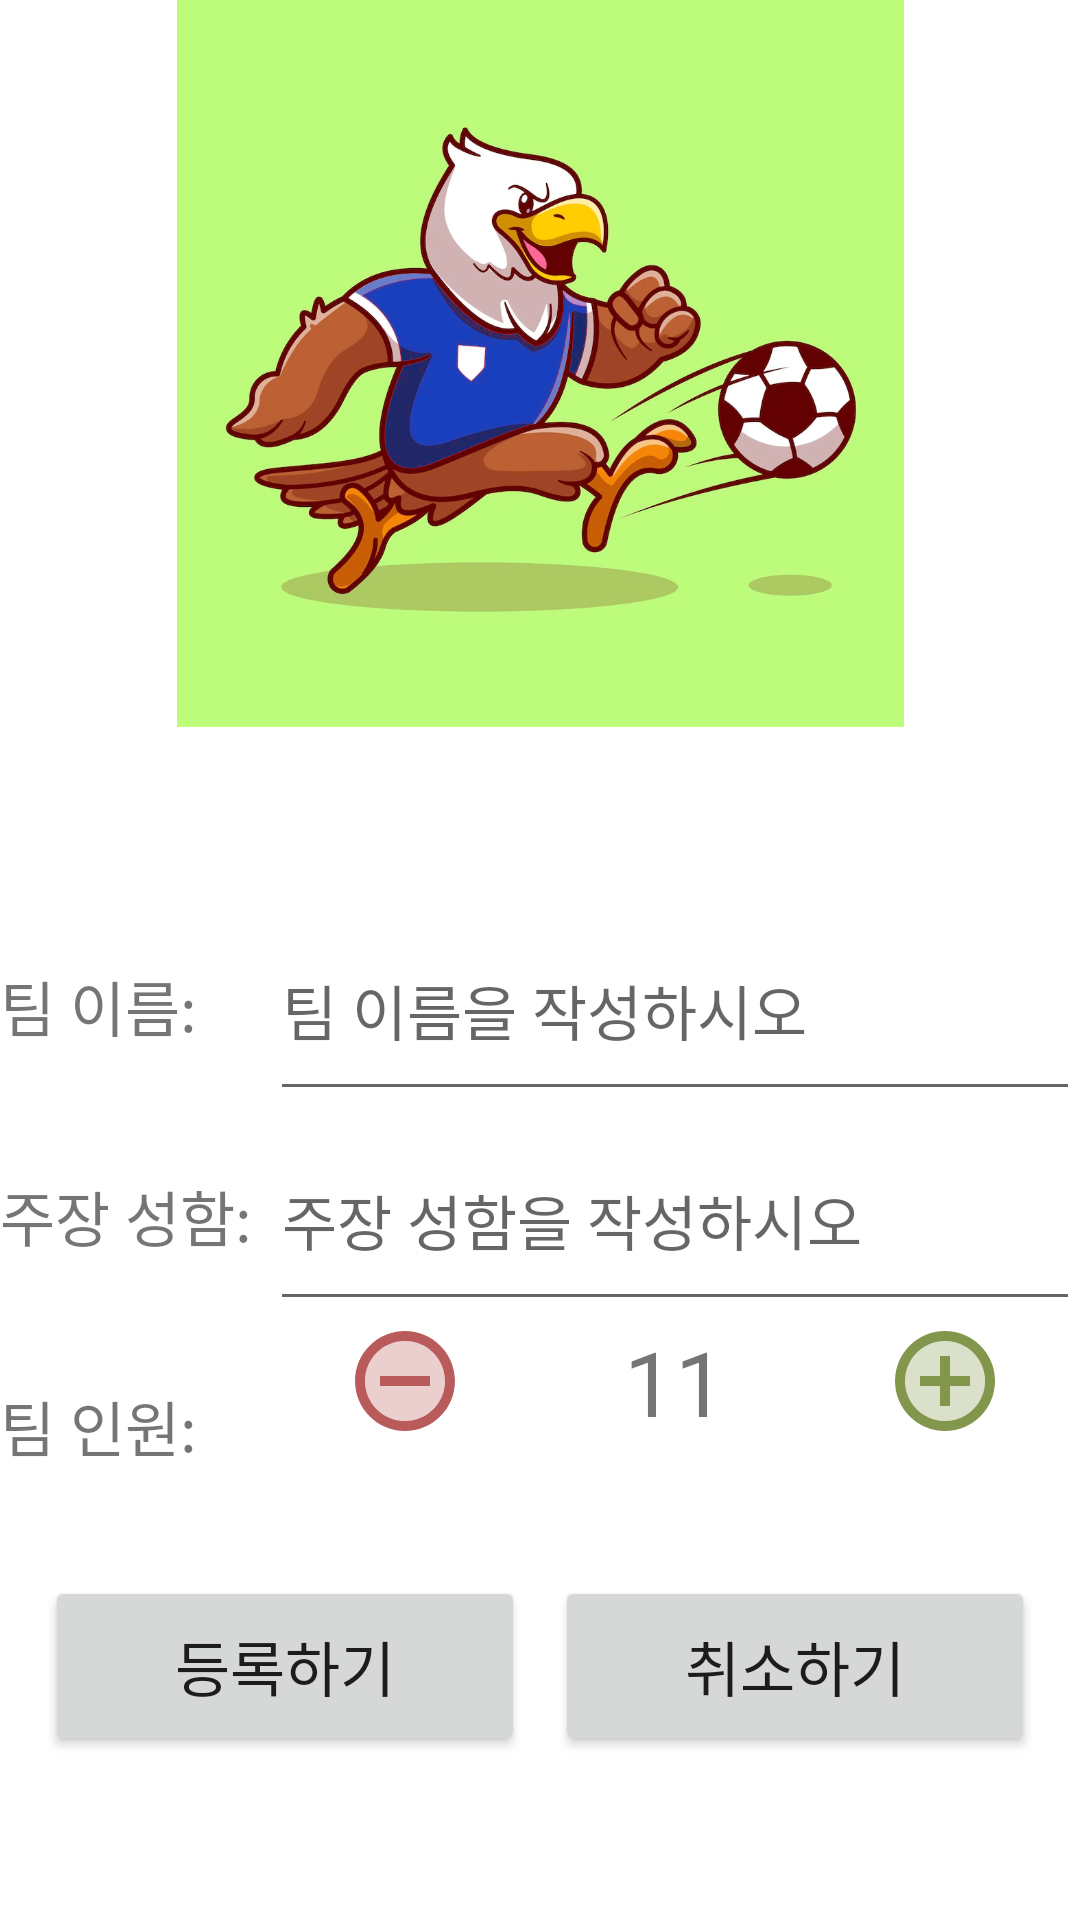

Android layout source for this screen:
<!-- AndroidManifest.xml: application theme Theme.Eagle_Eleven -->
<!-- res/layout/activity_make_team.xml -->
<?xml version="1.0" encoding="utf-8"?>
<LinearLayout xmlns:android="http://schemas.android.com/apk/res/android"
    xmlns:app="http://schemas.android.com/apk/res-auto"
    xmlns:tools="http://schemas.android.com/tools"
    android:layout_width="match_parent"
    android:layout_height="match_parent"
    android:orientation="vertical"
    android:layout_margin="10dp"
    tools:context=".MakeTeamActivity">
    
    <LinearLayout
        android:layout_width="match_parent"
        android:layout_height="match_parent"
        android:gravity="center"
        android:orientation="vertical">
        <ImageView
            android:id="@+id/imgTeamEmblem"
            android:layout_width="wrap_content"
            android:layout_height="0dp"
            android:layout_weight="5"
            android:src="@drawable/loading"/>
        <ProgressBar
            android:id="@+id/progress"
            android:layout_width="match_parent"
            android:layout_height="wrap_content"/>
        <LinearLayout
            android:layout_width="match_parent"
            android:layout_height="0dp"
            android:orientation="vertical"
            android:layout_marginTop="10dp"
            android:layout_weight="7">
            <LinearLayout
                android:layout_width="match_parent"
                android:layout_height="70dp">
                <TextView
                    android:layout_width="0dp"
                    android:layout_height="match_parent"
                    android:layout_weight="1"
                    android:gravity="center_vertical"
                    android:text="팀 이름: "
                    android:textSize="20sp" />
                <EditText
                    android:id="@+id/editTeamName"
                    android:layout_width="0dp"
                    android:layout_height="match_parent"
                    android:layout_gravity="right"
                    android:layout_weight="3"
                    android:textSize="20sp"
                    android:hint="팀 이름을 작성하시오"
                    android:inputType="text"
                    android:autofillHints="팀 이름을 작성하시오"/>

            </LinearLayout>
            <LinearLayout
                android:layout_width="match_parent"
                android:layout_height="70dp">
                <TextView
                    android:layout_width="0dp"
                    android:layout_height="match_parent"
                    android:layout_weight="1"
                    android:gravity="center_vertical"
                    android:text="주장 성함:"
                    android:textSize="20sp" />

                <EditText
                    android:id="@+id/editCaptainName"
                    android:layout_width="0dp"
                    android:layout_height="match_parent"
                    android:layout_gravity="right"
                    android:layout_weight="3"
                    android:textSize="20sp"
                    android:inputType="text"
                    android:hint="주장 성함을 작성하시오" />
            </LinearLayout>
            <LinearLayout
                android:layout_width="match_parent"
                android:layout_height="70dp">
                <TextView
                    android:layout_width="0dp"
                    android:layout_height="match_parent"
                    android:layout_weight="1"
                    android:gravity="center_vertical"
                    android:text="팀 인원: "
                    android:textSize="20sp" />
                <LinearLayout
                    android:layout_width="0dp"
                    android:layout_weight="3"
                    android:layout_height="match_parent">
                    <Button
                        android:id="@+id/btnTeamSub"
                        android:layout_width="0dp"
                        android:layout_weight="1"
                        android:layout_height="match_parent"
                        android:drawableTop="@drawable/ic_twotone_remove_circle_24"
                        android:background="#00000000"
                        />

                    <TextView
                        android:id="@+id/tvTeamMember"
                        android:layout_width="0dp"
                        android:layout_height="match_parent"
                        android:layout_weight="1"
                        android:layout_gravity="center"
                        android:textAlignment="center"
                        android:text="11"
                        android:textSize="30sp"
                        />

                    <Button
                        android:id="@+id/btnTeamAdd"
                        android:layout_width="0dp"
                        android:layout_weight="1"
                        android:layout_height="match_parent"
                        android:background="#00000000"
                        android:drawableTop="@drawable/ic_twotone_add_circle_24"
                       />
                </LinearLayout>

            </LinearLayout>
            <LinearLayout
                android:layout_width="match_parent"
                android:layout_height="70dp"
                android:layout_margin="10dp">
                <Button
                    android:id="@+id/btnRegister"
                    android:layout_width="0dp"
                    android:layout_height="match_parent"
                    android:text="등록하기"
                    android:textSize="20sp"
                    android:layout_weight="1"
                    android:layout_margin="5dp"/>
                <Button
                    android:id="@+id/btnCancel"
                    android:layout_width="0dp"
                    android:layout_height="match_parent"
                    android:text="취소하기"
                    android:textSize="20sp"
                    android:layout_weight="1"
                    android:layout_margin="5dp"/>
            </LinearLayout>
        </LinearLayout>

    </LinearLayout>


</LinearLayout>
<!-- resources referenced by this layout -->
<resources>
  <!-- drawable ic_twotone_add_circle_24 (drawable) -->
  <vector android:height="40dp" android:tint="#82964C"
      android:viewportHeight="24" android:viewportWidth="24"
      android:width="40dp" xmlns:android="http://schemas.android.com/apk/res/android">
      <path android:fillAlpha="0.3"
          android:fillColor="@android:color/white"
          android:pathData="M12,4c-4.41,0 -8,3.59 -8,8s3.59,8 8,8 8,-3.59 8,-8 -3.59,-8 -8,-8zM17,13h-4v4h-2v-4L7,13v-2h4L11,7h2v4h4v2z" android:strokeAlpha="0.3"/>
      <path android:fillColor="@android:color/white" android:pathData="M13,7h-2v4L7,11v2h4v4h2v-4h4v-2h-4zM12,2C6.48,2 2,6.48 2,12s4.48,10 10,10 10,-4.48 10,-10S17.52,2 12,2zM12,20c-4.41,0 -8,-3.59 -8,-8s3.59,-8 8,-8 8,3.59 8,8 -3.59,8 -8,8z"/>
  </vector>
  <!-- drawable ic_twotone_remove_circle_24 (drawable) -->
  <vector android:height="40dp" android:tint="#BA5B5B"
      android:viewportHeight="24" android:viewportWidth="24"
      android:width="40dp" xmlns:android="http://schemas.android.com/apk/res/android">
      <path android:fillAlpha="0.3"
          android:fillColor="@android:color/white"
          android:pathData="M12,4c-4.41,0 -8,3.59 -8,8s3.59,8 8,8 8,-3.59 8,-8 -3.59,-8 -8,-8zM17,13L7,13v-2h10v2z" android:strokeAlpha="0.3"/>
      <path android:fillColor="@android:color/white" android:pathData="M7,11h10v2L7,13zM12,2C6.48,2 2,6.48 2,12s4.48,10 10,10 10,-4.48 10,-10S17.52,2 12,2zM12,20c-4.41,0 -8,-3.59 -8,-8s3.59,-8 8,-8 8,3.59 8,8 -3.59,8 -8,8z"/>
  </vector>
  <!-- drawable loading: png bitmap (drawable, 520773 bytes) -->
  <style name="Theme.Eagle_Eleven" parent="Theme.MaterialComponents.DayNight.DarkActionBar">
          
          <item name="colorPrimary">@color/green_200</item>
          <item name="colorPrimaryVariant">@color/green_500</item>
          <item name="colorOnPrimary">@color/white</item>
          
          <item name="colorSecondary">@color/teal_200</item>
          <item name="colorSecondaryVariant">@color/teal_700</item>
          <item name="colorOnSecondary">@color/black</item>
          
          <item name="android:statusBarColor" tools:targetApi="l">?attr/colorPrimaryVariant</item>
          
  
          
          <item name="windowNoTitle">true</item>
      </style>
  <color name="green_200">#79A367</color>
  <color name="green_500">#429845</color>
  <color name="white">#FFFFFFFF</color>
  <color name="teal_200">#FF03DAC5</color>
  <color name="teal_700">#FF018786</color>
  <color name="black">#FF000000</color>
</resources>
